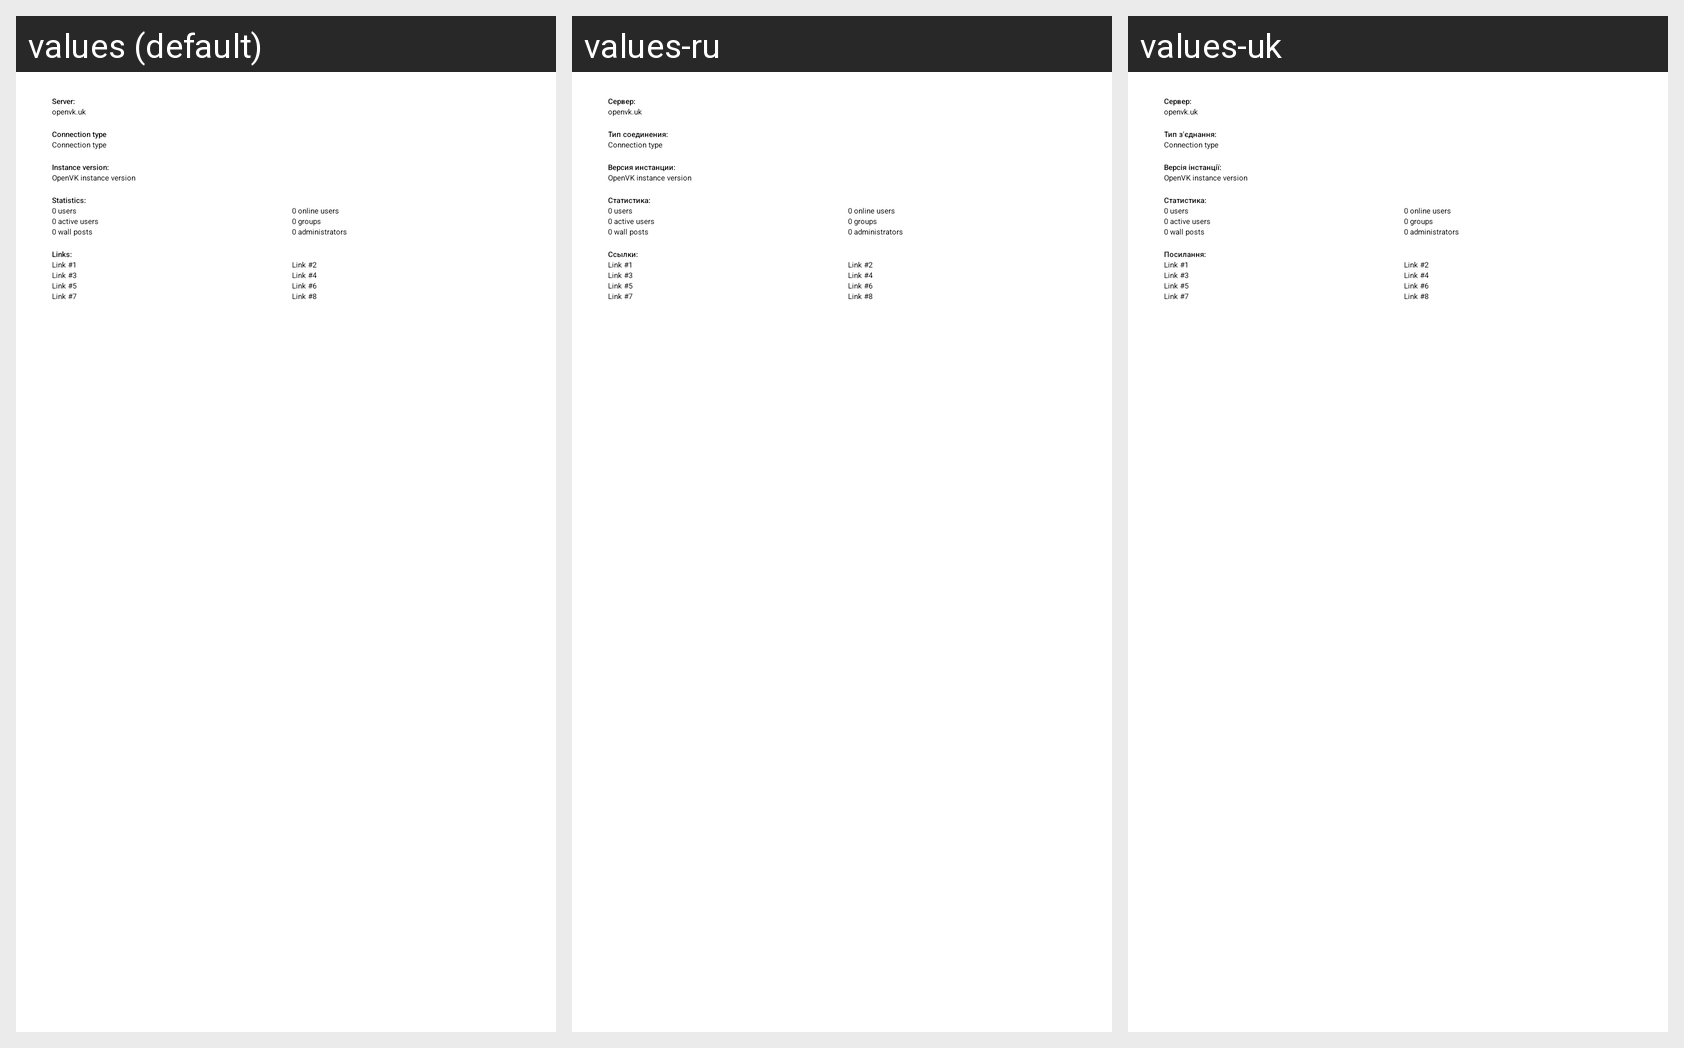

Here is an Android app screen in its default locale and in the app's own translations. Write out the translated-string differences for the strings that appear on this screen.
Android screen res/layout/about_instance.xml rendered under 3 locales, left to right: values (default), values-ru, values-uk. Device: Nexus 5 (rendered at 1080×1920; each locale shown at half size, 540×960, under a caption strip naming it); theme ApplicationTheme.SplashTheme.
Strings drawn on this screen, with the default value and each locale's value (text and hints the layout hard-codes, and strings that could not be matched under every locale, appear in the picture but are not listed):

server_address
  values: Server:
  values-ru: Сервер:
  values-uk: Сервер:

connection_type
  values: Connection type
  values-ru: Тип соединения:
  values-uk: Тип з'єднання:

instance_version
  values: Instance version:
  values-ru: Версия инстанции:
  values-uk: Версiя iнстанцiї:

instance_statistics
  values: Statistics:
  values-ru: Статистика:
  values-uk: Статистика:

instance_links
  values: Links:
  values-ru: Ссылки:
  values-uk: Посилання:
